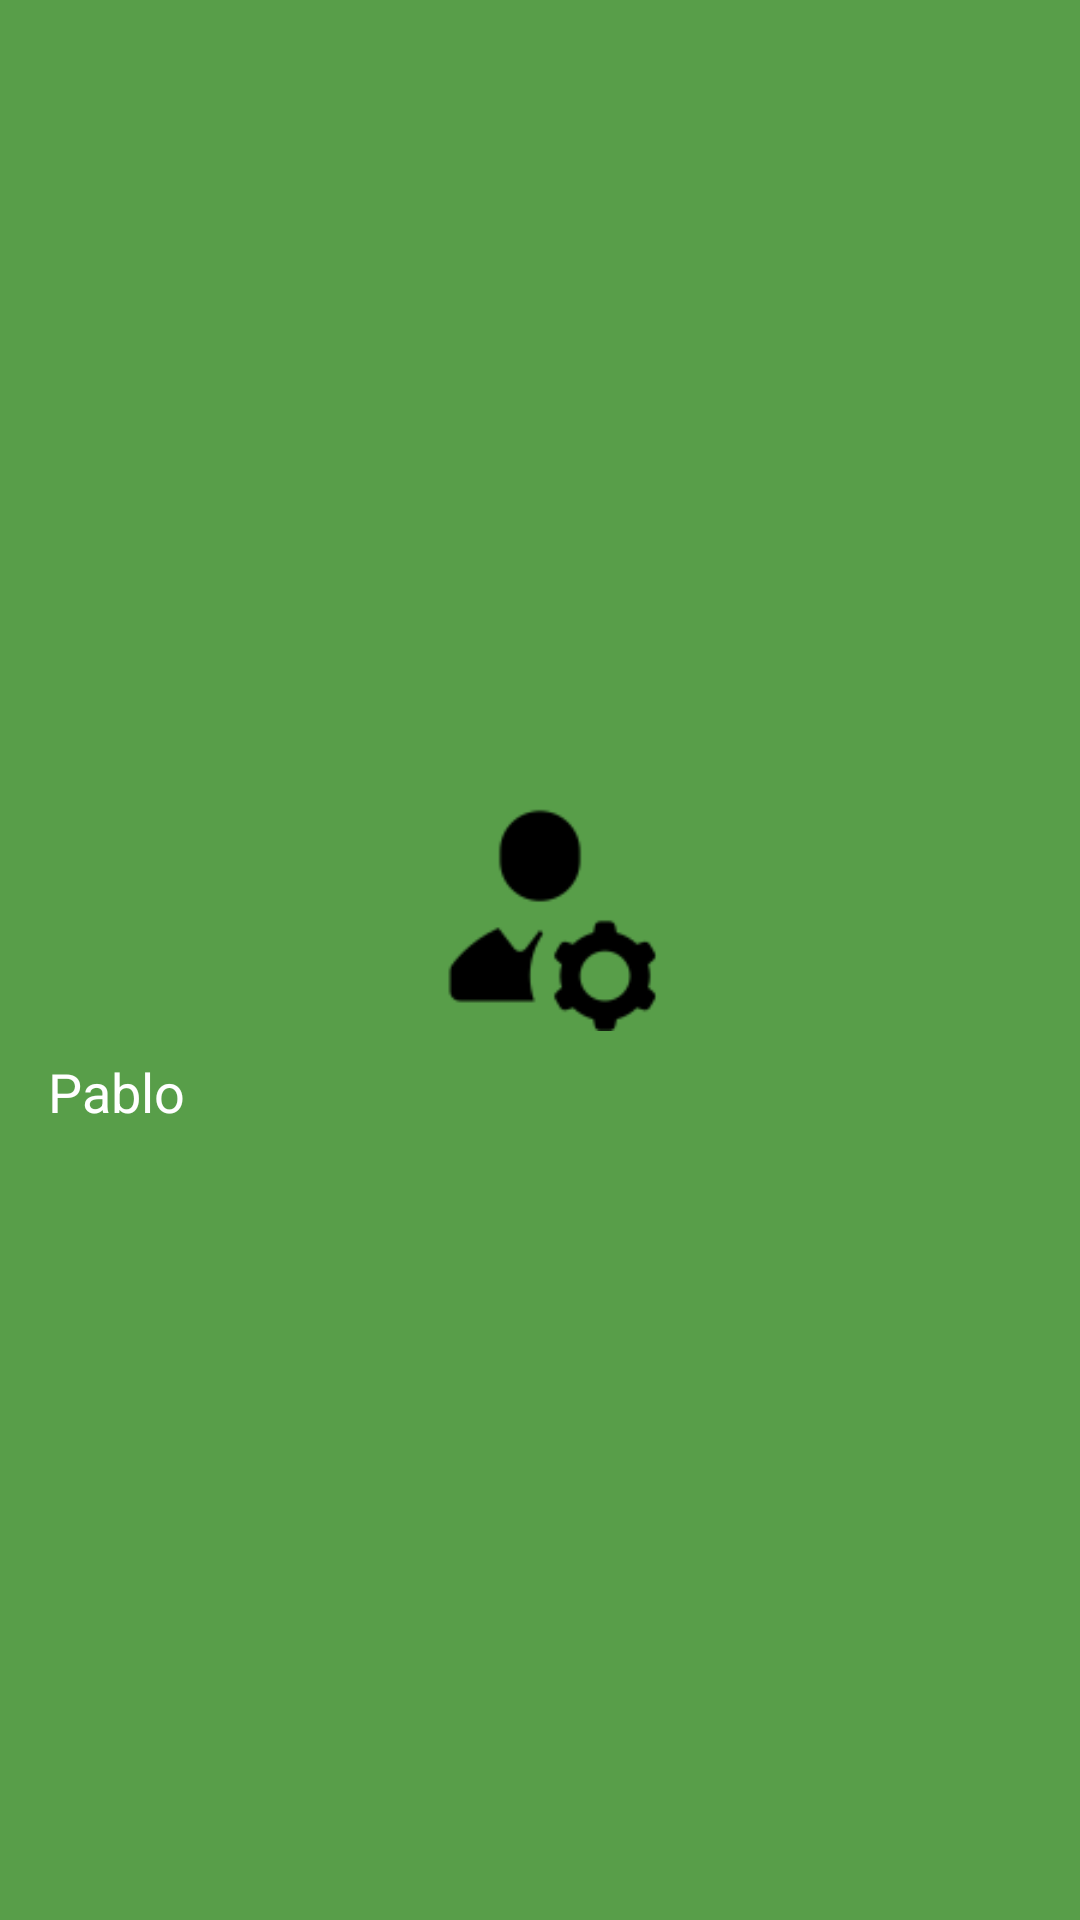

Produce the Android XML layout that renders to this screen, including the resource entries it uses.
<!-- AndroidManifest.xml: application theme Theme.Login -->
<!-- res/layout/header.xml -->
<?xml version="1.0" encoding="utf-8"?>
<LinearLayout
    xmlns:android="http://schemas.android.com/apk/res/android"
    android:layout_width="match_parent"
    android:layout_height="wrap_content"
    android:orientation="vertical"
    android:padding="16dp"
    android:gravity="center_vertical"
    android:background="@color/verde100">

    <ImageView
        android:id="@+id/profileImage"
        android:layout_width="80dp"
        android:layout_height="80dp"
        android:src="@drawable/perfil_100"
        android:scaleType="centerCrop"
        android:layout_gravity="center" />

    <TextView
        android:id="@+id/navUserName"
        android:layout_width="wrap_content"
        android:layout_height="wrap_content"
        android:text="Pablo"
        android:textSize="18sp"
        android:textColor="@android:color/white"
        android:layout_marginTop="8dp"
        android:gravity="center" />
</LinearLayout>
<!-- resources referenced by this layout -->
<resources>
  <color name="verde100">#FF589E49</color>
  <!-- drawable perfil_100: png bitmap (drawable, 1651 bytes) -->
  <style name="Theme.Login" parent="Base.Theme.Login" />
  <style name="Base.Theme.Login" parent="Theme.Material3.DayNight.NoActionBar">
          
          <item name="colorPrimary">@color/verde100</item>
          <item name="colorOnPrimary">@color/blanco</item>
          <item name="colorOnSecondary">@color/blanco</item>
          <item name="colorOnTertiary">@color/blanco</item>
          <item name="colorPrimaryVariant">@color/verde70</item>
          <item name="colorSecondary">@color/verde50</item>
          <item name="colorTertiary">@color/verde30</item>
  
          
          <item name="android:statusBarColor">@color/verde70</item>
  
          
          <item name="android:windowBackground">@color/blanco</item>
      </style>
  <color name="blanco">#FFFFFFFF</color>
  <color name="verde70">#315330</color>
  <color name="verde50">#3c9a2f</color>
  <color name="verde30">#75cf62</color>
</resources>
